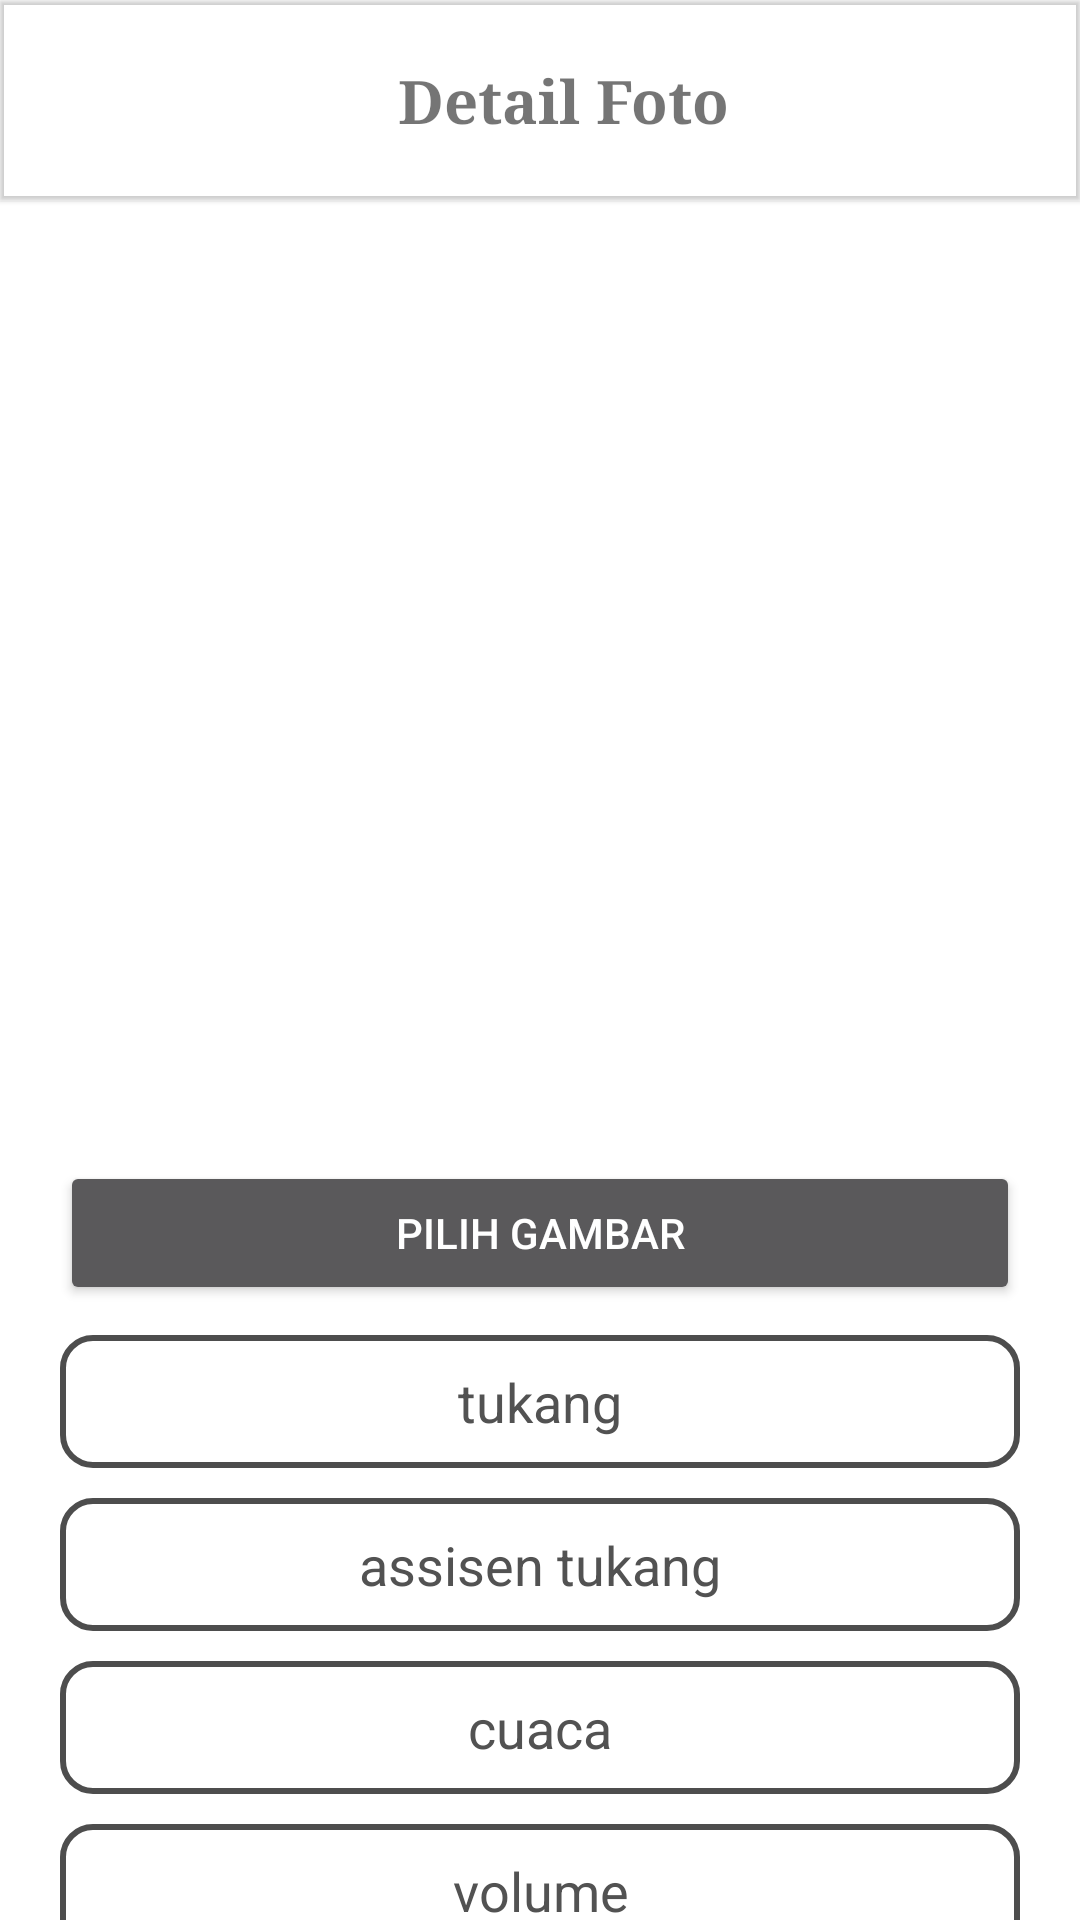

Here is an Android app screen rendered from its layout file. Give the layout XML and the strings, colors and styles it references.
<!-- AndroidManifest.xml: activity theme noBar -->
<!-- res/layout/activity_add_image.xml -->
<?xml version="1.0" encoding="utf-8"?>
<LinearLayout xmlns:android="http://schemas.android.com/apk/res/android"
    xmlns:app="http://schemas.android.com/apk/res-auto"
    xmlns:tools="http://schemas.android.com/tools"
    android:layout_width="match_parent"
    android:background="@color/white"
    android:layout_height="match_parent"
    tools:context=".AddImageActivity"
    android:orientation="vertical">
    <com.google.android.material.appbar.MaterialToolbar
        android:id="@+id/toolbarHome"
        android:layout_width="match_parent"
        android:layout_height="wrap_content"
        android:elevation="1dp"
        android:theme="@style/Theme.Proyek.home.bottom.bar">
        <RelativeLayout
            android:layout_width="match_parent"
            android:layout_height="wrap_content">

            <ImageButton
                android:id="@+id/back"
                android:layout_width="30dp"
                android:layout_height="30dp"
                android:layout_centerVertical="true"
                android:layout_marginStart="20dp"
                android:background="@drawable/ic_baseline_arrow_back_24_black"
                android:clickable="true"
                android:focusable="true" />

            <TextView
                android:layout_centerHorizontal="true"
                android:layout_width="wrap_content"
                android:layout_height="wrap_content"
                android:layout_gravity="center"
                android:layout_margin="20dp"
                android:fontFamily="serif"
                android:text="Detail Foto"
                android:textSize="20dp"
                android:textStyle="bold" />
        </RelativeLayout>
    </com.google.android.material.appbar.MaterialToolbar>

    <ScrollView
        android:layout_width="match_parent"
        android:layout_height="wrap_content"
        android:fillViewport="true">
        <LinearLayout
            android:layout_width="match_parent"
            android:layout_height="match_parent"
            android:layout_margin="20dp"
            android:orientation="vertical">
            <ImageView
                android:layout_width="match_parent"
                android:layout_height="300dp"
                android:src="@drawable/ic_baseline_image_search_24"
                android:id="@+id/view_image"/>
            <Button
                android:layout_width="match_parent"
                android:layout_height="wrap_content"
                android:text="pilih gambar"
                android:id="@+id/pilih_gambar"/>
            
            <EditText
                android:textColor="#525252"
                android:textColorHint="#525252"
                android:background="@drawable/bg_add_image_detail"
                android:layout_width="match_parent"
                android:lines="1"
                android:id="@+id/ed_tukang"
                android:padding="10dp"
                android:layout_marginTop="10dp"
                android:layout_marginBottom="10dp"
                android:inputType="number"
                android:layout_height="wrap_content"
                android:hint="tukang"
                android:textAlignment="center"/>
            <EditText
                android:lines="1"
                android:padding="10dp"
                android:inputType="number"
                android:layout_marginBottom="10dp"
                android:id="@+id/ed_assisten_tukang"
                android:textColor="#525252"
                android:textColorHint="#525252"
                android:layout_width="match_parent"
                android:background="@drawable/bg_add_image_detail"
                android:layout_height="wrap_content"
                android:hint="assisen tukang"
                android:textAlignment="center"/>

            <EditText
                android:lines="1"
                android:padding="10dp"
                android:inputType="text"
                android:layout_marginBottom="10dp"
                android:textColor="#525252"
                android:textColorHint="#525252"
                android:id="@+id/ed_cuaca"
                android:layout_width="match_parent"
                android:background="@drawable/bg_add_image_detail"
                android:layout_height="wrap_content"
                android:hint="cuaca"
                android:textAlignment="center"/>
            <EditText
                android:lines="1"
                android:padding="10dp"
                android:layout_marginBottom="10dp"
                android:textColor="#525252"
                android:textColorHint="#525252"
                android:layout_width="match_parent"
                android:background="@drawable/bg_add_image_detail"
                android:layout_height="wrap_content"
                android:id="@+id/ed_volume"
                android:hint="volume"
                android:textAlignment="center"/>
            <EditText
                android:textColor="#525252"
                android:layout_marginBottom="10dp"
                android:textColorHint="#525252"
                android:scrollbars="vertical"
                android:lines="6"
                android:layout_width="match_parent"
                android:textAlignment="center"
                android:id="@+id/ed_alokasi_pekerjaan"
                android:background="@drawable/bg_add_image_detail"
                android:layout_height="wrap_content"
                android:hint="alokasi pekerjaan"/>
            <EditText
                android:textColor="#525252"
                android:layout_marginBottom="10dp"
                android:textColorHint="#525252"
                android:scrollbars="vertical"
                android:lines="6"
                android:layout_width="match_parent"
                android:textAlignment="center"
                android:id="@+id/ed_keterangan"
                android:background="@drawable/bg_add_image_detail"
                android:layout_height="wrap_content"
                android:hint="keterangan"/>

            <Button
                android:layout_width="match_parent"
                android:layout_height="wrap_content"
                android:text="save"
                android:layout_marginBottom="50dp"
                android:id="@+id/btn_submit"/>
        </LinearLayout>
    </ScrollView>


</LinearLayout>
<!-- resources referenced by this layout -->
<resources>
  <color name="white">#FFFFFFFF</color>
  <!-- drawable bg_add_image_detail (drawable) -->
  <?xml version="1.0" encoding="utf-8"?>
  <shape xmlns:android="http://schemas.android.com/apk/res/android">
      <stroke android:width="2dp" android:color="#4d4d4d"/>
      <corners android:radius="10dp"/>
  </shape>
  <style name="Theme.Proyek.home.bottom.bar" parent="Theme.MaterialComponents.DayNight.DarkActionBar">
          
          <item name="colorPrimary">@color/purple_500</item>
          <item name="colorPrimaryVariant">@color/purple_700</item>
          <item name="colorOnPrimary">@color/white</item>
          
          <item name="colorSecondary">@color/teal_200</item>
          <item name="colorSecondaryVariant">@color/teal_700</item>
          <item name="colorOnSecondary">@color/black</item>
          <item name="windowActionBar">false</item>
          
          <item name="android:statusBarColor" tools:targetApi="l">?attr/colorPrimaryVariant</item>
          
      </style>
  <style name="noBar" parent="Theme.MaterialComponents.NoActionBar">
          <item name="windowActionBar">false</item>
  
      </style>
  <color name="purple_500">#FF6200EE</color>
  <color name="purple_700">#FF3700B3</color>
  <color name="teal_200">#FF03DAC5</color>
  <color name="teal_700">#FF018786</color>
  <color name="black">#FF000000</color>
</resources>
